The GitHub repository saleem-alhabachi/cnn-mirror-defect-detection contains a labelled image folder "dataset" with 2 categories: defect, non-defect. Examples follow, each with its label.

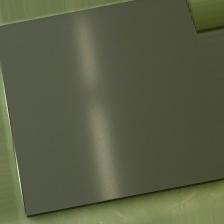
Label: non-defect

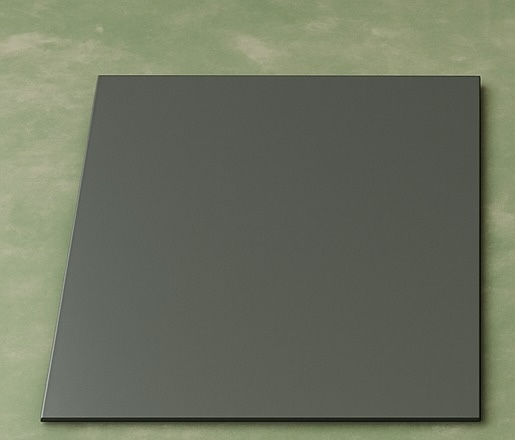
Label: non-defect

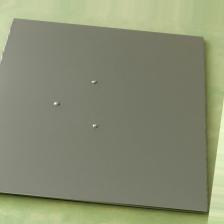
Label: defect

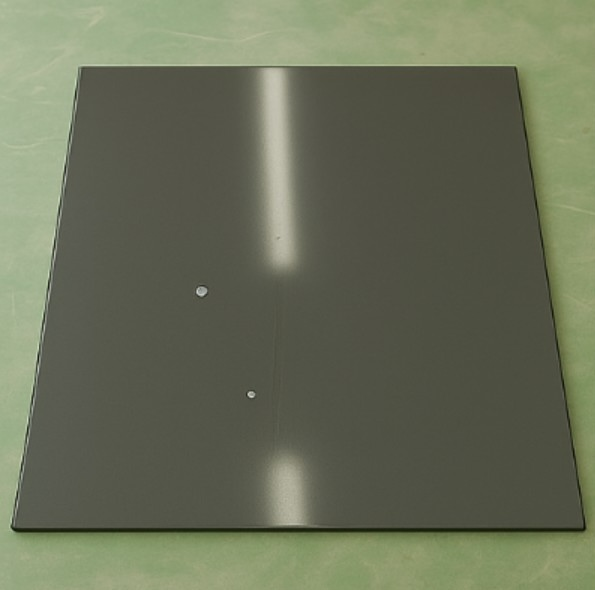
Label: defect

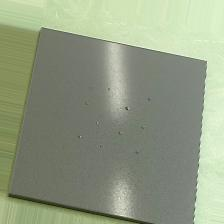
Label: defect

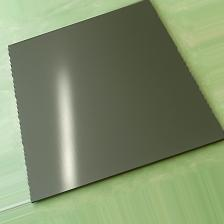
Label: non-defect
